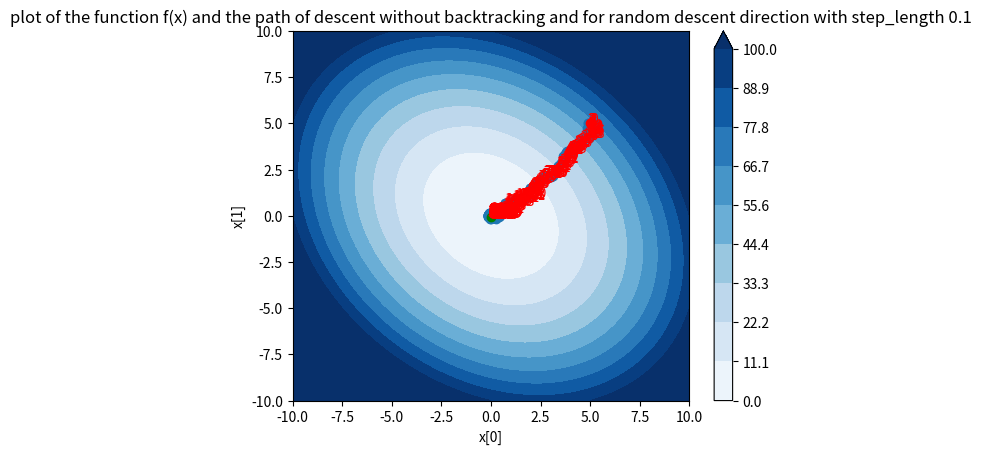

Here is the Python script that generated this plot:
import numpy as np
import matplotlib.pyplot as plt
import random

#create a 2D callable function representing a quadratic function
def f(x):
    return x[0]**2 + x[1]**2 + 0.5*x[0]*x[1]

#create a 2D callable function representing the gradient of the quadratic function
def grad_f(x):
    return np.array([2*x[0] + 0.5*x[1], 2*x[1] + 0.5*x[0]])

#1D backtracking line search method
def backtracking_line_search(f, grad_f, x, direction_of_descent, alpha = 1, beta = 0.8, c= 1e-4):
    while f(x+ alpha*direction_of_descent)> f(x)+c*alpha*grad_f(x).T@direction_of_descent:
        alpha = beta*alpha
    return alpha

#define a method to evaluate if a given direction_of_descent is a valid descent direction
def is_descent_direction (grad_f, x, direction_of_descent):
     return grad_f(x).T@direction_of_descent < 0
    
    
#define a method to perform gradient descent
def gradient_descent(f, grad_f, x0,alpha, beta,  max_iter = 1000, tol=1e-6):
    x = x0
    path = x
    for i in range(max_iter):
        if np.linalg.norm(grad_f(x))<tol:
            break
        direction_of_descent = -grad_f(x)#steepest descent direction
        step_length = backtracking_line_search(f, grad_f, x, direction_of_descent, alpha= alpha, beta= beta)
        x = x + step_length*direction_of_descent
        #save the path of descent in an numpy array
        path = np.vstack((path, x))
    return x, f(x), i, path

#visualise the contour plot of the function f(x)
x = np.linspace(-10, 10, 100)
y = np.linspace(-10, 10, 100)
X, Y = np.meshgrid(x, y)
Z = f([X, Y])

cfp = plt.contourf(X,Y,Z, levels = np.linspace(0,100,10),cmap = 'Blues',extend='max',vmin=0,vmax=100)
plt.colorbar(cfp)
# plt.savefig("f_contour.png")
# plt.show()


#works cause the callable function is treating the input as a vector
#won't work in c++ and fortran

#set initial guess as x0 = [5, 5]
x0 = np.array([5, 5])

alpha = 1
beta = 0.4
#no of iterations reduce as we increase the value of beta because the step length is reduced
#perform gradient descent
#the function converges to the minima just in one iteration with alpha = 1 and beta = 0.4
x, f_min, num_iter, path = gradient_descent(f, grad_f, x0, alpha, beta)

# print the number of iterations and the final solution
print('Number of iterations:', num_iter)
print('Final solution:', x)

# plot the path of descent on the contour plot
plt.plot(path[:,0], path[:,1], marker = 'o')
# mark the initial guess and the final solution in red and green respectively
plt.plot(x0[0], x0[1], marker = 'o', color = 'red')
plt.plot(x[0], x[1], marker = 'o', color = 'green')
plt.title("Contour plot of the function f(x) and the path of descent")
plt.xlabel("x[0]")
plt.ylabel("x[1]")

#mark every point with iteration number
for i in range(path.shape[0]):
    plt.text(path[i, 0], path[i, 1], str(i), color = 'red')
plt.savefig(f"f_contour_with_descent_alpha{alpha}_beta{beta}.png")
plt.show()
plt.close()

#determine step length and pass it as a hyperparameter to the gradient descent method
#new method for gradient descent
def gradient_descent_nobacktracking(f, grad_f, x0,step_length= 0.1,max_iter = 1000, tol = 1e-6):
    x = x0
    path = x
    for i in range(max_iter):
        if np.linalg.norm(grad_f(x))<tol:
            break
        direction_of_descent = -grad_f(x)#steepest descent direction
        x = x + step_length*direction_of_descent
        #save the path of descent in an numpy array
        path = np.vstack((path, x))
    return x, f(x), i, path

#set initial guess as x0 = [5, 5]
x0 = np.array([5, 5])
step_length = 0.1
#perform gradient descent
x, f_min, num_iter, path = gradient_descent_nobacktracking(f, grad_f, x0, step_length)

#print the number of iterations and the final solution
print('Number of iterations without backtracking:', num_iter)
print('Final solution without backtracking:', x)

# visulaize the contour plot of the function f(x)
cfp = plt.contourf(X,Y,Z, levels = np.linspace(0,100,10),cmap = 'Blues',extend='max',vmin=0,vmax=100)
plt.colorbar(cfp)

# visualize the path of descent on the contour plot
plt.plot(path[:,0], path[:,1], marker = 'o')

#mark the initial guess and final solution in red and green respectively
plt.plot(x0[0], x0[1], marker = 'o', color = 'red', label = 'Initial guess')
plt.plot(x[0], x[1], marker = 'o', color = 'green', label = 'Final solution')
plt.title(f"Contour plot of the function f(x) and the path of descent without backtracking with step_length {step_length}")
plt.xlabel("x[0]")  
plt.ylabel("x[1]")

#mark every point with iteration number
for i in range(path.shape[0]):
    plt.text(path[i, 0], path[i, 1], str(i), color = 'red')
    
plt.savefig(f"f_contour_with_descent_no_backtracking_step_length{step_length}.png")
plt.show()
plt.close()
#homework
#coordinate descent
#hit and trial method of descent direction, check for validity and as soon as we find a valid descent direction, descent.
#visualise the path 
#gradient descent direction is guaranteed to converge as long as we choose the valid direction of descent
def gradient_descent_random(f, grad_f, x0, step_length=0.1,max_iter=1000,tol=1e-6):
    x =x0
    path  = x
    for i in range(max_iter):
        if np.linalg.norm(grad_f(x)) < tol:
            break
        direction_of_descent = np.random.uniform(-1,1,2)
        while not is_descent_direction(grad_f, x, direction_of_descent):
            direction_of_descent = np.random.uniform(-1,1,2)
        x = x + step_length*direction_of_descent
        # save the path of descent in a numpy array
        path = np.vstack((path, x))
    return x, f(x), i, path

# set initial guess as [5,5]
x0 = np.array([5,5])
step_length = 0.1
# perform gradient descent method
x,f_x, num_iter, path = gradient_descent_random(f, grad_f, x0,step_length)

# print the number of iterations and the final solution
print('Number of iterations without backtracking and for random descent direction:', num_iter)
print('Final solution without backtracking and for random descent direction:', x)

# visualize the contour plot of the function f(x)

cfp = plt.contourf(X,Y,Z, levels = np.linspace(0,100,10),cmap = 'Blues',extend='max',vmin=0,vmax=100)
plt.colorbar(cfp)

# visualize the path of descent on the contour plot
plt.plot(path[:,0], path[:,1], marker = 'o')

# mark the initial guess and the final solution in red and green respectively
plt.plot(x0[0], x0[1], marker = 'o', color = 'red')
plt.plot(x[0], x[1], marker = 'o', color = 'green')
plt.title(f"plot of the function f(x) and the path of descent without backtracking and for random descent direction with step_length {step_length}")
plt.xlabel("x[0]")  
plt.ylabel("x[1]")

# mark every point with the iteration number
for i in range(path.shape[0]):
    plt.text(path[i, 0], path[i, 1], str(i), color = 'red')
plt.savefig(f"f_contour_with_descent_no_backtracking_random_descent_step_length{step_length}.png")
plt.show()

    



        
